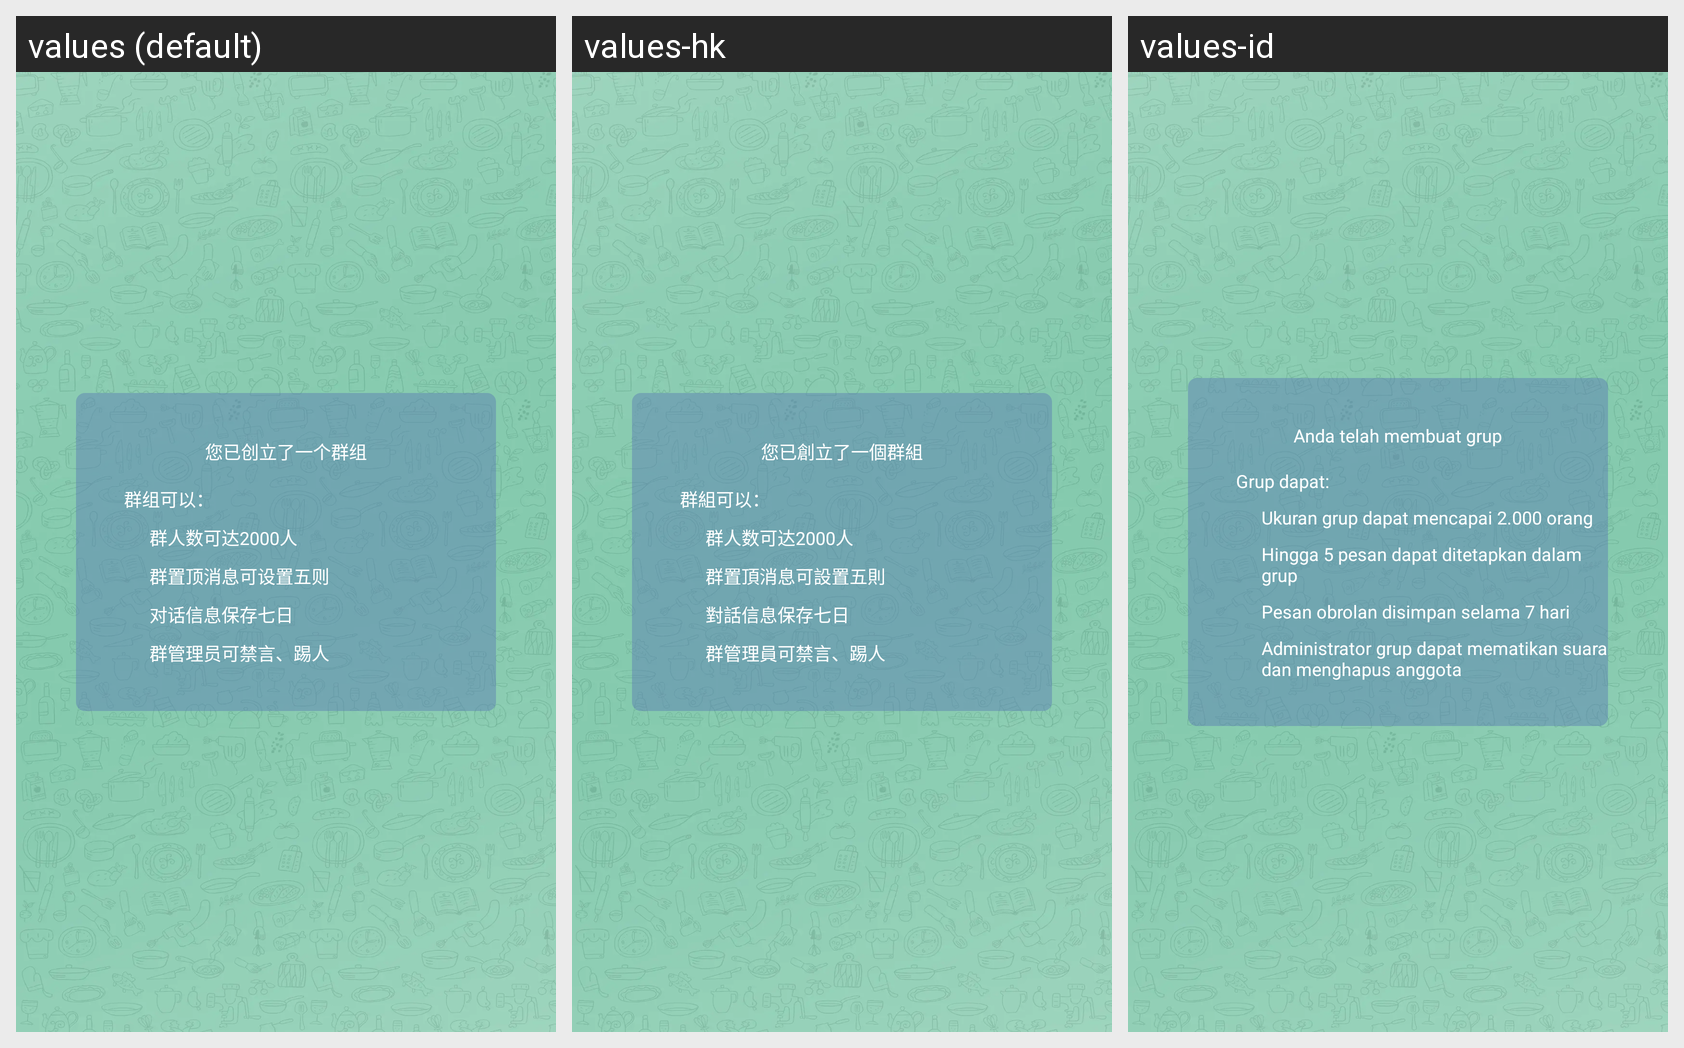

Here is an Android app screen in its default locale and in the app's own translations. Write out the translated-string differences for the strings that appear on this screen.
Android screen res/layout/view_group_empty.xml rendered under 3 locales, left to right: values (default), values-hk, values-id. Device: Nexus 5 (rendered at 1080×1920; each locale shown at half size, 540×960, under a caption strip naming it); theme AppTheme.
Other locales in the repository, not shown: values-en, values-es, values-hi, values-in, values-my, values-ph, values-pt, values-th, values-vi.
Strings drawn on this screen, with the default value and each locale's value (text and hints the layout hard-codes, and strings that could not be matched under every locale, appear in the picture but are not listed):

ninyichuangliyigequnzu
  values: 您已创立了一个群组
  values-hk: 您已創立了一個群組
  values-id: Anda telah membuat grup

qunzukeyi
  values: 群组可以：
  values-hk: 群組可以：
  values-id: Grup dapat:

qunzhidingxiaoxi
  values: 群置顶消息可设置五则
  values-hk: 群置頂消息可設置五則
  values-id: Hingga 5 pesan dapat ditetapkan dalam grup

duihuaxinxibaocun
  values: 对话信息保存七日
  values-hk: 對話信息保存七日
  values-id: Pesan obrolan disimpan selama 7 hari

qunguanlikejinyan
  values: 群管理员可禁言、踢人
  values-hk: 群管理員可禁言、踢人
  values-id: Administrator grup dapat mematikan suara dan menghapus anggota
